Dataset: Water_images (GitHub, sk1252k5/Water_Quality). Classes: bersih, keruh, kotor.

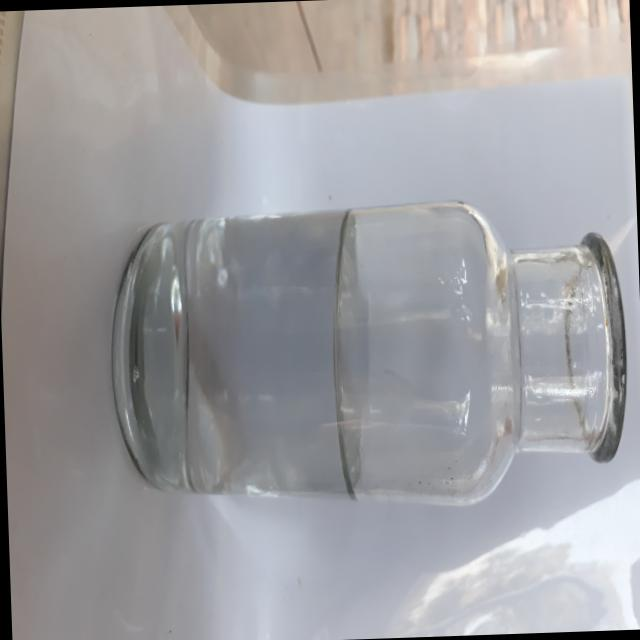
Label: bersih

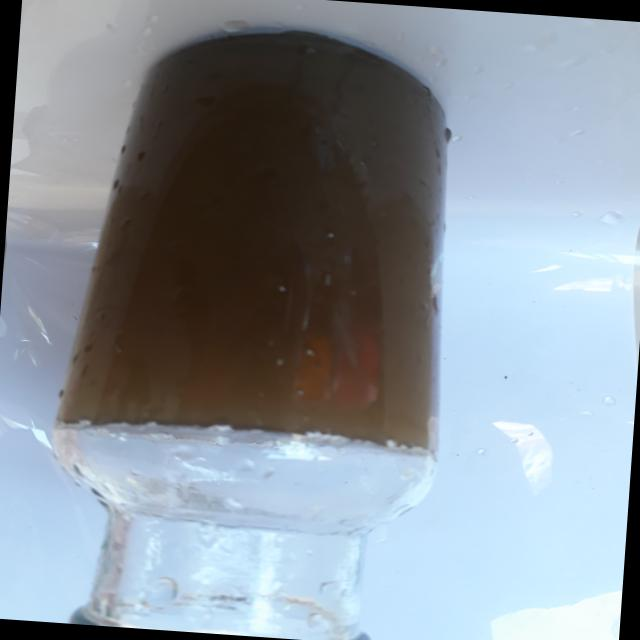
Label: kotor

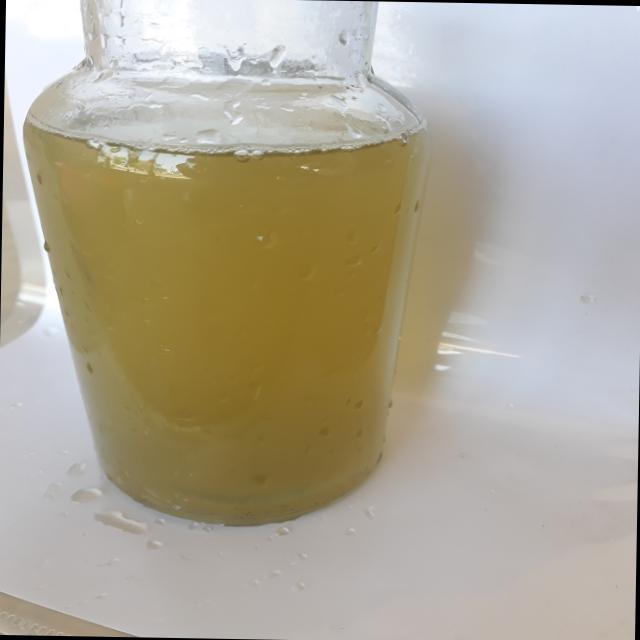
Label: keruh

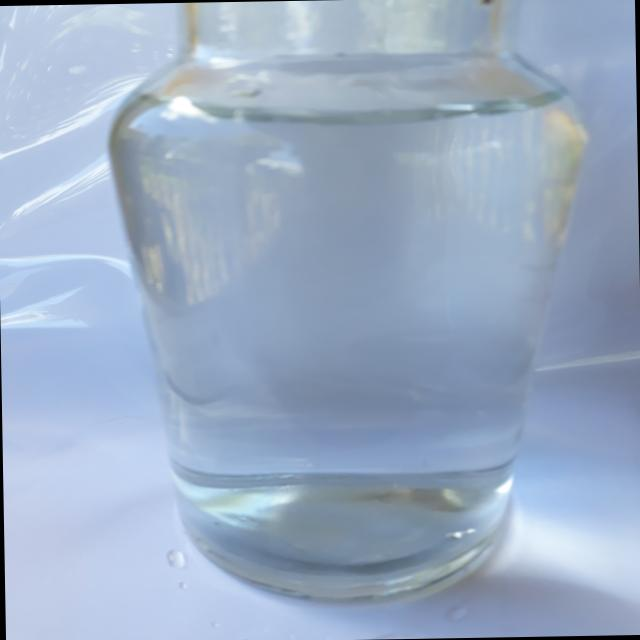
Label: bersih

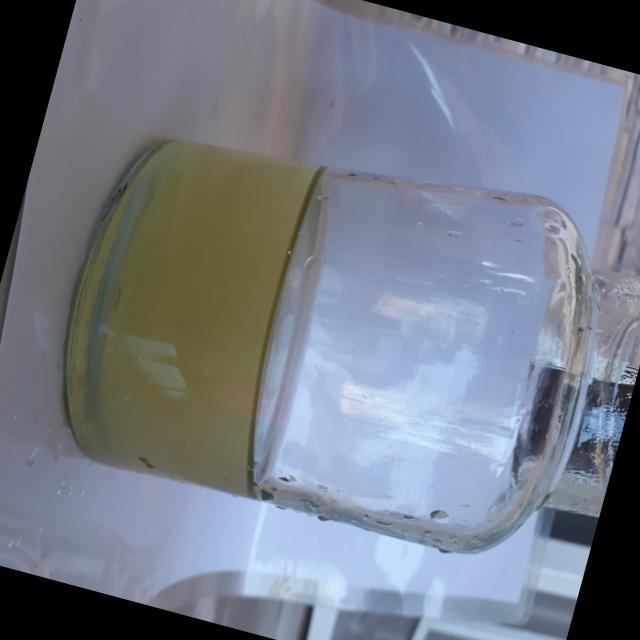
Label: keruh

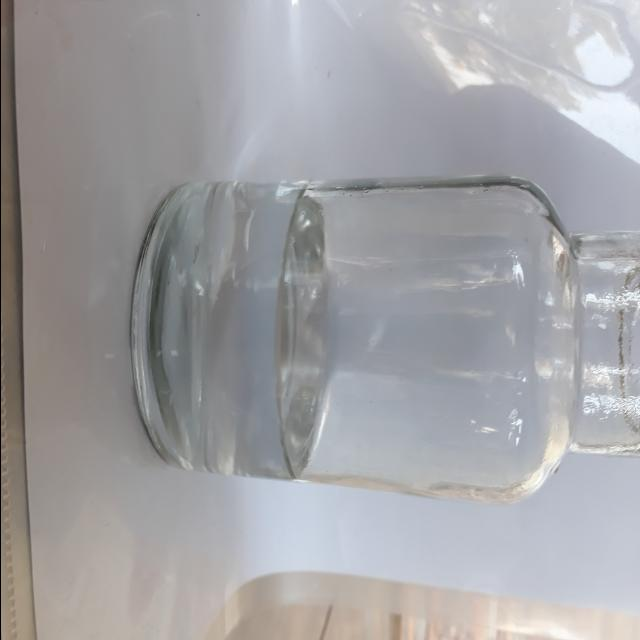
Label: bersih
